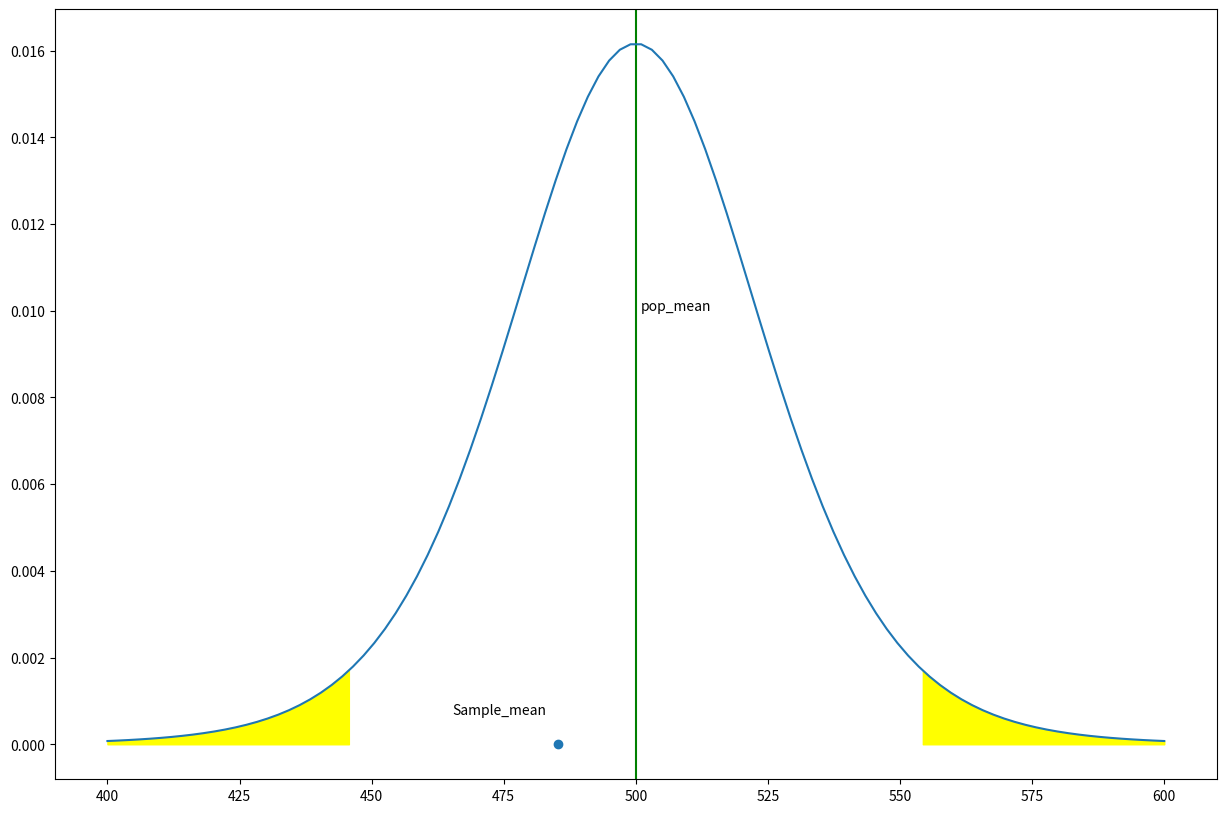
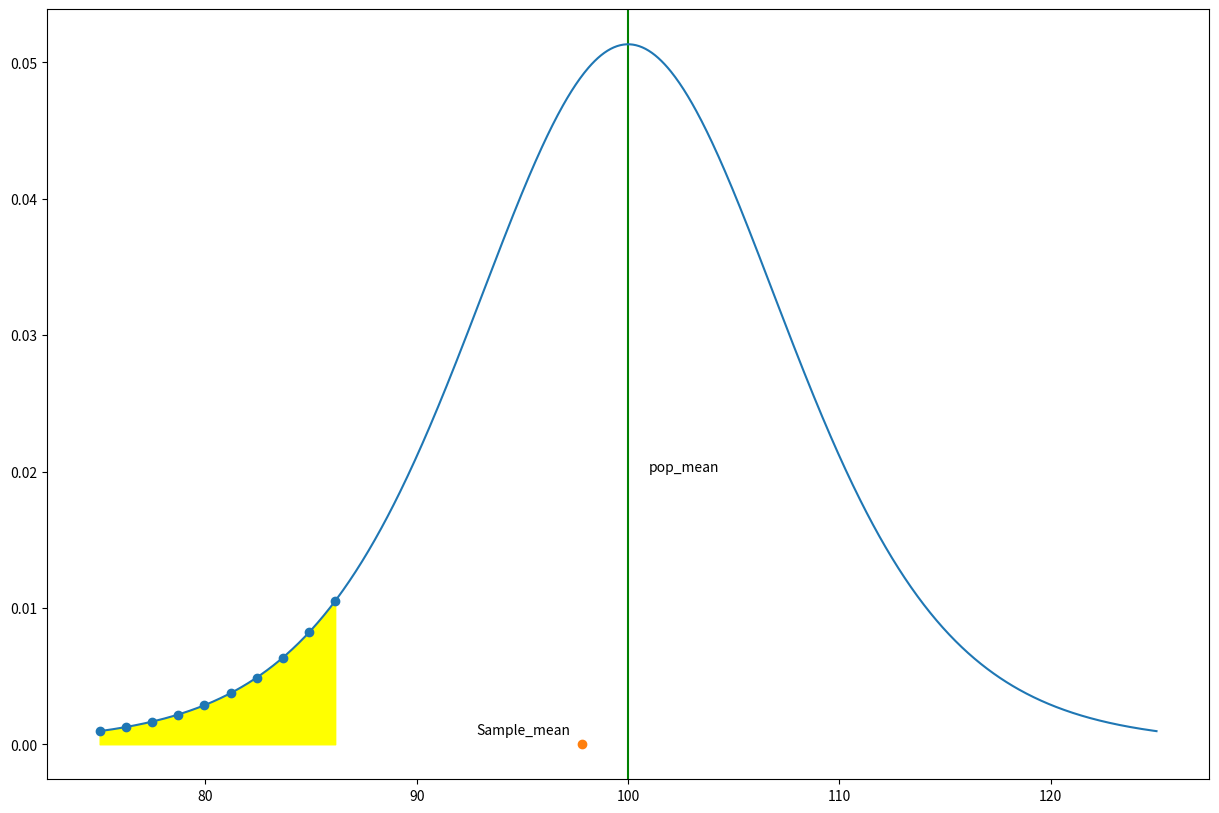

Here is the Python script that generated these plots, in order:
#!/usr/bin/env python
# coding: utf-8

# In[4]:


#Q-1: Pista House selling Hyderabadi Chicken Dum biryani claims that each parcel packet has 500 grams of biryani 
#(also mentioned on the label of packet). You are sceptic of their claims and
#believe that on average each packet does not contain 500 grams of biryani. How do you prove your claim? 
#(Given that the population std is 50)


import matplotlib.pyplot  as plt
import numpy as np
from scipy.stats import norm
from scipy.stats import t
import math


# In[ ]:


# Step 1: 

# Plan the hypothesis statements  
# Null Hypothesis (H0) :  Avg. mean of weight of packet = 500 gms
# Alternate hypothesis (H1): Avg. mean of weight of packet != 500 gms


# In[3]:


# if population variation is known we will use z_score
# if population varience is not given then we will use t_score method 


# In[13]:


#Step 2:

# Collect the sample set
# Calculate the samples' mean, samples' standard deviation, samples' size, etc


sample = [490,420,470,500,495,496,496,498,508,480]
mean_pop = 500
N = len(sample)
mean_sample = sum(sample)/len(sample)
print("the mean of sample is : " ,mean_sample)


# In[15]:


# Step 3:
# Calculate the test statistic values
# As sample size is less than 30 and we have not provided with population varience we will be using t_score mehtod

# Function to calculate t_score
def t_score(sample_size, sample_mean, pop_mean, sample_std):
    numerator = mean_sample - mean_pop
    denomenator = sample_std / sample_size**0.5
    return numerator / denomenator

# Standard deviation of the sample (s) is :

std_sample = np.std(sample)
print("The standard deviation s of the sample of size N is : ", std_sample)





# In[16]:


t_score = t_score(N,mean_sample,mean_pop,std_sample)
print("The t score value for the given case is : ",t_score)


# In[17]:


# Step 4:
# Set the significance level of our hypothesis which is denoted by alpha symbol which refers to the likelihood
# that the random sample you choose is not representative of the population. The lower the significance level, the
# more confident you can be in replicating your results.


#Lets assume the confidence level is 95% 
# 𝛼 = 1 - confidence level
# 𝛼 = 0.05

confidence_interval = 0.95
alpha = 1 - confidence_interval


# In[18]:


# Step 5: Deciding the type of test.
# We have to decide the type of test depending on the context of hypothesis. The tests are,
# Two-tailed test
# One-tailed test
# You can decide the type of the test and the position of the critical region on the basis of the ‘sign’ in the
# alternate hypothesis.
# If there is != sign in H₁ then we can use Two-tailed test where Rejection region is present on both the sides of distribution.
# If there is < sign in H₁ then we can use Left-tailed test where Rejection region is present on left side of disgtribution.
# If there is > sign in H₁ then we can use Right-tailed test where Rejection region is present on Riht side of disgtribution.
#From step 1, the alternate hypothesis has a and we should perform a two tailed test.

# To find the t_critical value of a two tailed test,
t_critical = t.ppf(1-alpha/2,df = N-1)
print("The t critical value for the given data is : ", t_critical)


# In[20]:


# interpret via critical value
if abs(t_score) >= t_critical:
    print("Reject the Null hypothesis.")
else:
    print('Fail to Reject the Null hypothesis.')


# In[71]:


# Plot the sampling distribution with rejection regions
# Defining the x minimum and x maximum

x_min = 400
x_max = 600

#diversity factor
df = N-1

# Defining the sampling distribution mean and sampling distribution std

mean = mean_pop
std = std_sample

# Ploting the graph and setting the x limits

x = np.linspace(x_min, x_max, 100)
y = t.pdf(x, df,mean, std)
plt.figure(figsize = (15,10))


# Computing the left and right critical values (Two tailed Test)

t_critical_left = mean_pop - (t_critical * std)
t_critical_right = mean_pop + (t_critical * std)


# Shading the left rejection region

x1 = np.linspace(x_min, t_critical_left, 100)
y1 = t.pdf(x1,df, mean, std)
plt.fill_between(x1, y1, color='yellow')



# Shading the right rejection region

x2 = np.linspace(t_critical_right, x_max, 100)
y2 = t.pdf(x2,df, mean, std)
plt.fill_between(x2, y2, color='yellow')

plt.scatter(mean_sample, 0)
plt.annotate("Sample_mean", (mean_sample-20, 0.0007))
plt.axvline(mean, color='green')
plt.annotate("pop_mean", (mean+1, 0.01))
plt.plot(x, y)
plt.show()
# Ploting the sample mean and concluding the results


# @@ According to the plot and the analysis we have done so far we conclude that ...
#                    we failed to reject Null Hypothesis

# In[34]:


#Q.4 : You have developed a new Machine Learning Application and claim that on average it takes less than 100 ms
#to predict for any future datapoint. How do you convince your client about this claim?

# Step 1: 

# Plan the hypothesis statements  
# Null Hypothesis (H0) :  Avg. mean of > 100 ms
# Alternate hypothesis (H1): Avg. mean of < 100 ms


#Step 2:

# Collect the sample set
# Calculate the samples' mean, samples' standard deviation, samples' size, etc.


pop_mean = 100 #Given
sample = [112,85,95,91,103,96,104,100,102,90]
N = len(sample)
sample_mean = sum(sample)/N
print("The mean of the sample is {}".format(sample_mean))


# In[35]:


# Step 3:
# Calculate the test statistic values
# As sample size is less than 30 and we have not provided with population varience we will be using t_score mehtod


# let us define a function for calculating t value
def t_value(sample_size, sample_mean, pop_mean, sample_std):
    numerator = sample_mean - pop_mean
    denomenator = sample_std / sample_size**0.5
    return numerator / denomenator


# In[36]:


# Let us find the standard deviation of the sample s.
sample_std = np.std(sample)
print("The standard deviation s of the sample of size N is {}". format(sample_std))


# In[37]:


t_val = t_value(N,sample_mean,pop_mean,sample_std)
print("The t static value for the given case is {}".format(t_val))


# In[76]:


# Step 4:
# Set the significance level of our hypothesis which is denoted by alpha symbol which refers to the likelihood
# that the random sample you choose is not representative of the population. The lower the significance level, the
# more confident you can be in replicating your results.

confidence_interval = 0.95
alpha = 1 - confidence_interval


# In[77]:


# Step 5: Deciding the type of test.
# We have to decide the type of test depending on the context of hypothesis.
# here we will go for left tailed test


# To find the t value of a one tailed test,
t_critical = t.ppf(1-alpha,df = N-1)
print("The t critical value for the given data is {}".format(t_critical))


# In[83]:


# interpret via critical value
if abs(t_val) < t_critical:
 print("Reject the null hypothesis.")
else:
 print('Fail to Reject the null hypothesis.')


# In[82]:


# Ploting the sampling distribution with rejection regions
# Defining the x minimum and x maximum
x_min = 75
x_max = 125
df = N-1
# Defining the sampling distribution mean and sampling distribution std
mean = pop_mean
std = sample_std
# Ploting the graph and setting the x limits
x = np.linspace(x_min, x_max, 1000)
y = t.pdf(x, df,mean, std)
plt.figure(figsize = (15,10))
# Computing the left critical value (one tailed Test)
t_critical_left = pop_mean - (t_critical * std)
# Shading the left rejection region
x1 = np.linspace(x_min, t_critical_left,10)
y1 = t.pdf(x1,df, mean, std)
plt.fill_between(x1, y1, color='yellow')
plt.scatter(x1,y1)
plt.scatter(sample_mean, 0)
plt.annotate("Sample_mean", (sample_mean-5, 0.0007))
plt.axvline(mean, color='green')
plt.annotate("pop_mean", (mean+1, 0.02))
plt.plot(x, y)
plt.show()
# Ploting the sample mean and concluding the results


# In[ ]:


# here we have failed to reject null hypothesis.

